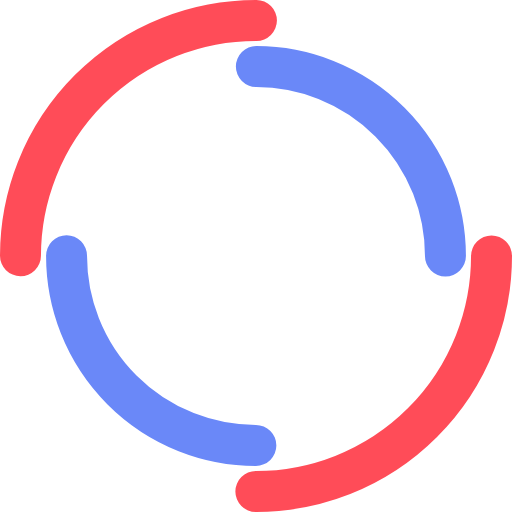
t = 0.00 s
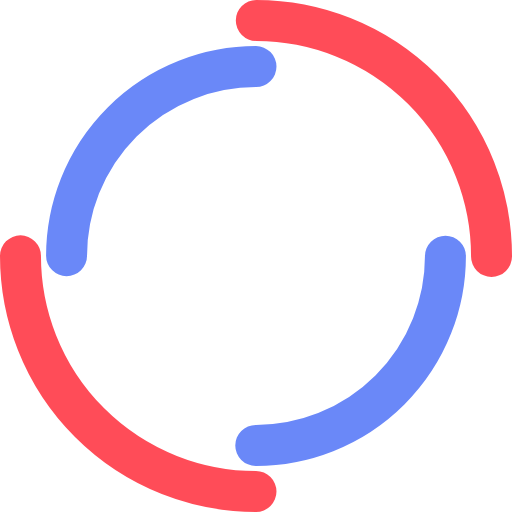
t = 0.25 s
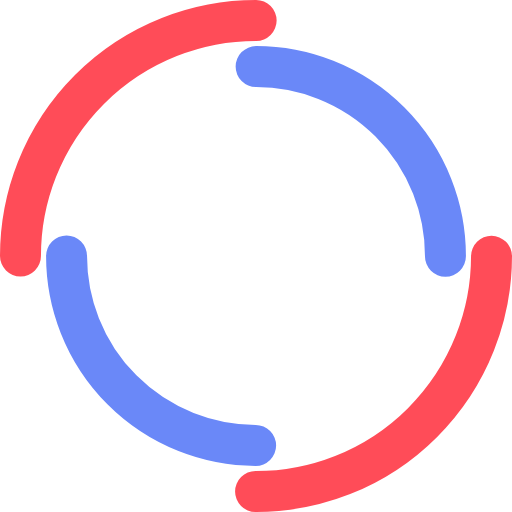
t = 0.50 s
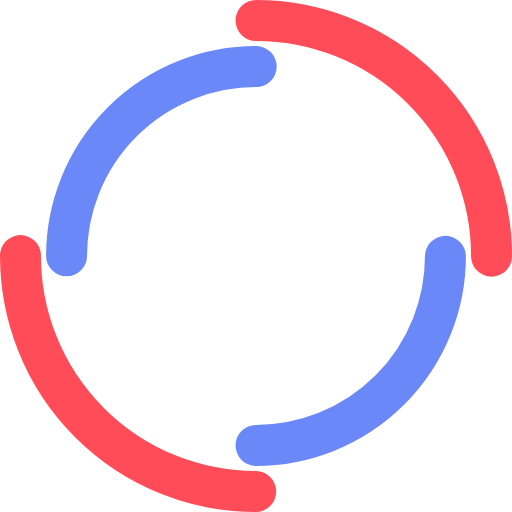
t = 0.75 s

The animated SVG that drew these frames (rendered in a browser with its animation timeline set to each time). Animation: 2 SMIL elements (animateTransform=2); one cycle of 1.00 s, repeats indefinitely.

<svg xmlns="http://www.w3.org/2000/svg" viewBox="0 0 100 100" preserveAspectRatio="xMidYMid" width="191" height="191" style="shape-rendering: auto; display: block; background: transparent;" xmlns:xlink="http://www.w3.org/1999/xlink"><g><circle stroke-linecap="round" fill="none" stroke-dasharray="72.25663103256524 72.25663103256524" stroke="#ff4c58" stroke-width="8" r="46" cy="50" cx="50">
  <animateTransform values="0 50 50;360 50 50" keyTimes="0;1" repeatCount="indefinite" dur="1s" type="rotate" attributeName="transform"></animateTransform>
</circle>
<circle stroke-linecap="round" fill="none" stroke-dashoffset="58.119464091411174" stroke-dasharray="58.119464091411174 58.119464091411174" stroke="#6a88f8" stroke-width="8" r="37" cy="50" cx="50">
  <animateTransform values="0 50 50;-360 50 50" keyTimes="0;1" repeatCount="indefinite" dur="1s" type="rotate" attributeName="transform"></animateTransform>
</circle><g></g></g></svg>